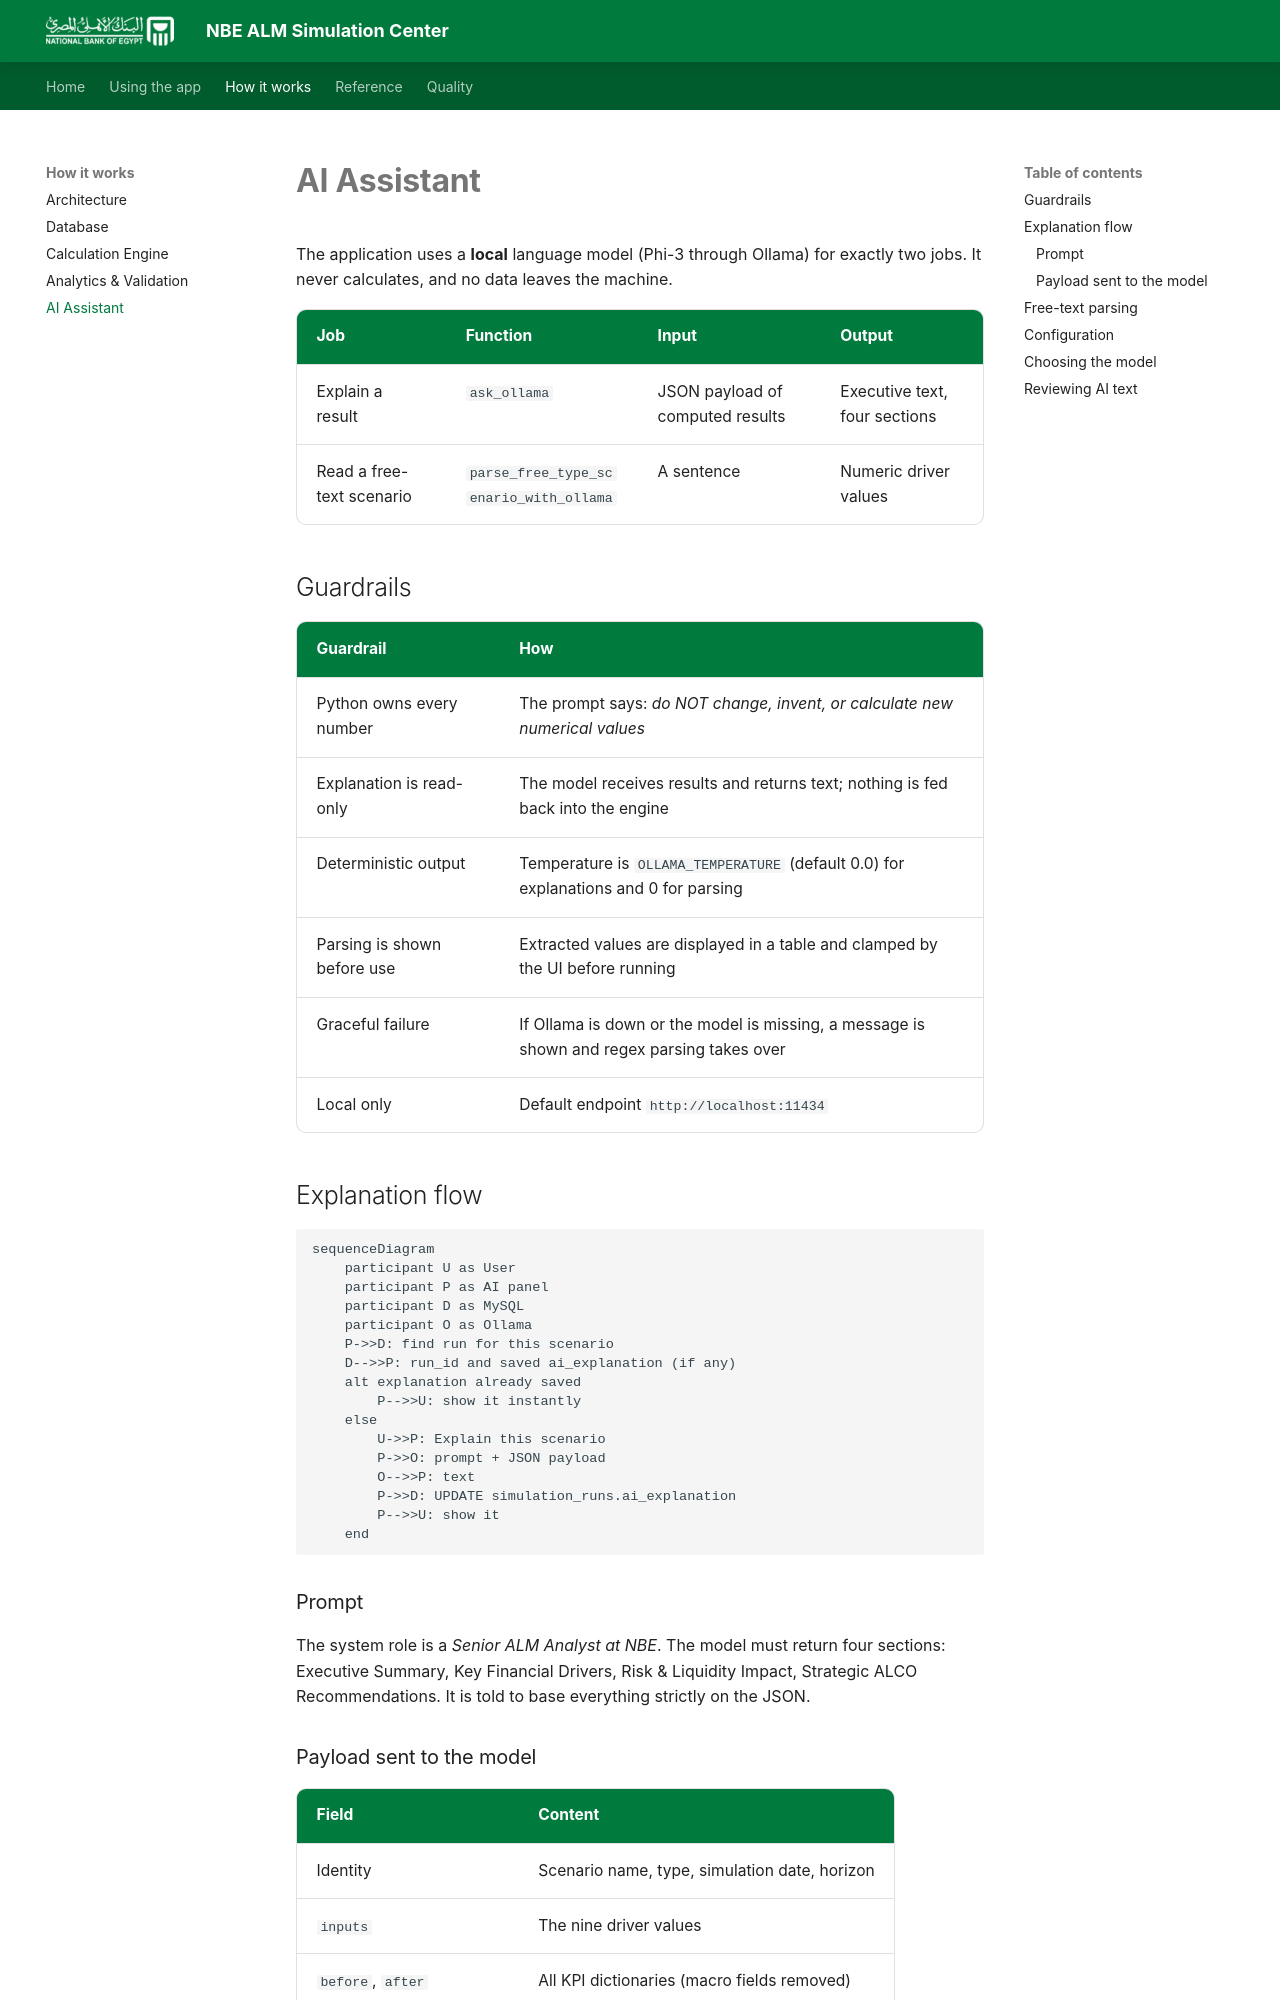

repository: Amr-Khaled-Abdelfatach/NBE_-ALM_Platform · page: ai/index.html · generator: mkdocs

# AI Assistant

The application uses a **local** language model (Phi-3 through Ollama) for exactly two jobs. It never calculates, and no data leaves the machine.

| Job | Function | Input | Output |
|---|---|---|---|
| Explain a result | `ask_ollama` | JSON payload of computed results | Executive text, four sections |
| Read a free-text scenario | `parse_free_type_scenario_with_ollama` | A sentence | Numeric driver values |

## Guardrails

| Guardrail | How |
|---|---|
| Python owns every number | The prompt says: *do NOT change, invent, or calculate new numerical values* |
| Explanation is read-only | The model receives results and returns text; nothing is fed back into the engine |
| Deterministic output | Temperature is `OLLAMA_TEMPERATURE` (default 0.0) for explanations and 0 for parsing |
| Parsing is shown before use | Extracted values are displayed in a table and clamped by the UI before running |
| Graceful failure | If Ollama is down or the model is missing, a message is shown and regex parsing takes over |
| Local only | Default endpoint `http://localhost:11434` |

## Explanation flow

```mermaid
sequenceDiagram
    participant U as User
    participant P as AI panel
    participant D as MySQL
    participant O as Ollama
    P->>D: find run for this scenario
    D-->>P: run_id and saved ai_explanation (if any)
    alt explanation already saved
        P-->>U: show it instantly
    else
        U->>P: Explain this scenario
        P->>O: prompt + JSON payload
        O-->>P: text
        P->>D: UPDATE simulation_runs.ai_explanation
        P-->>U: show it
    end
```

### Prompt

The system role is a *Senior ALM Analyst at NBE*. The model must return four sections: Executive Summary, Key Financial Drivers, Risk & Liquidity Impact, Strategic ALCO Recommendations. It is told to base everything strictly on the JSON.
